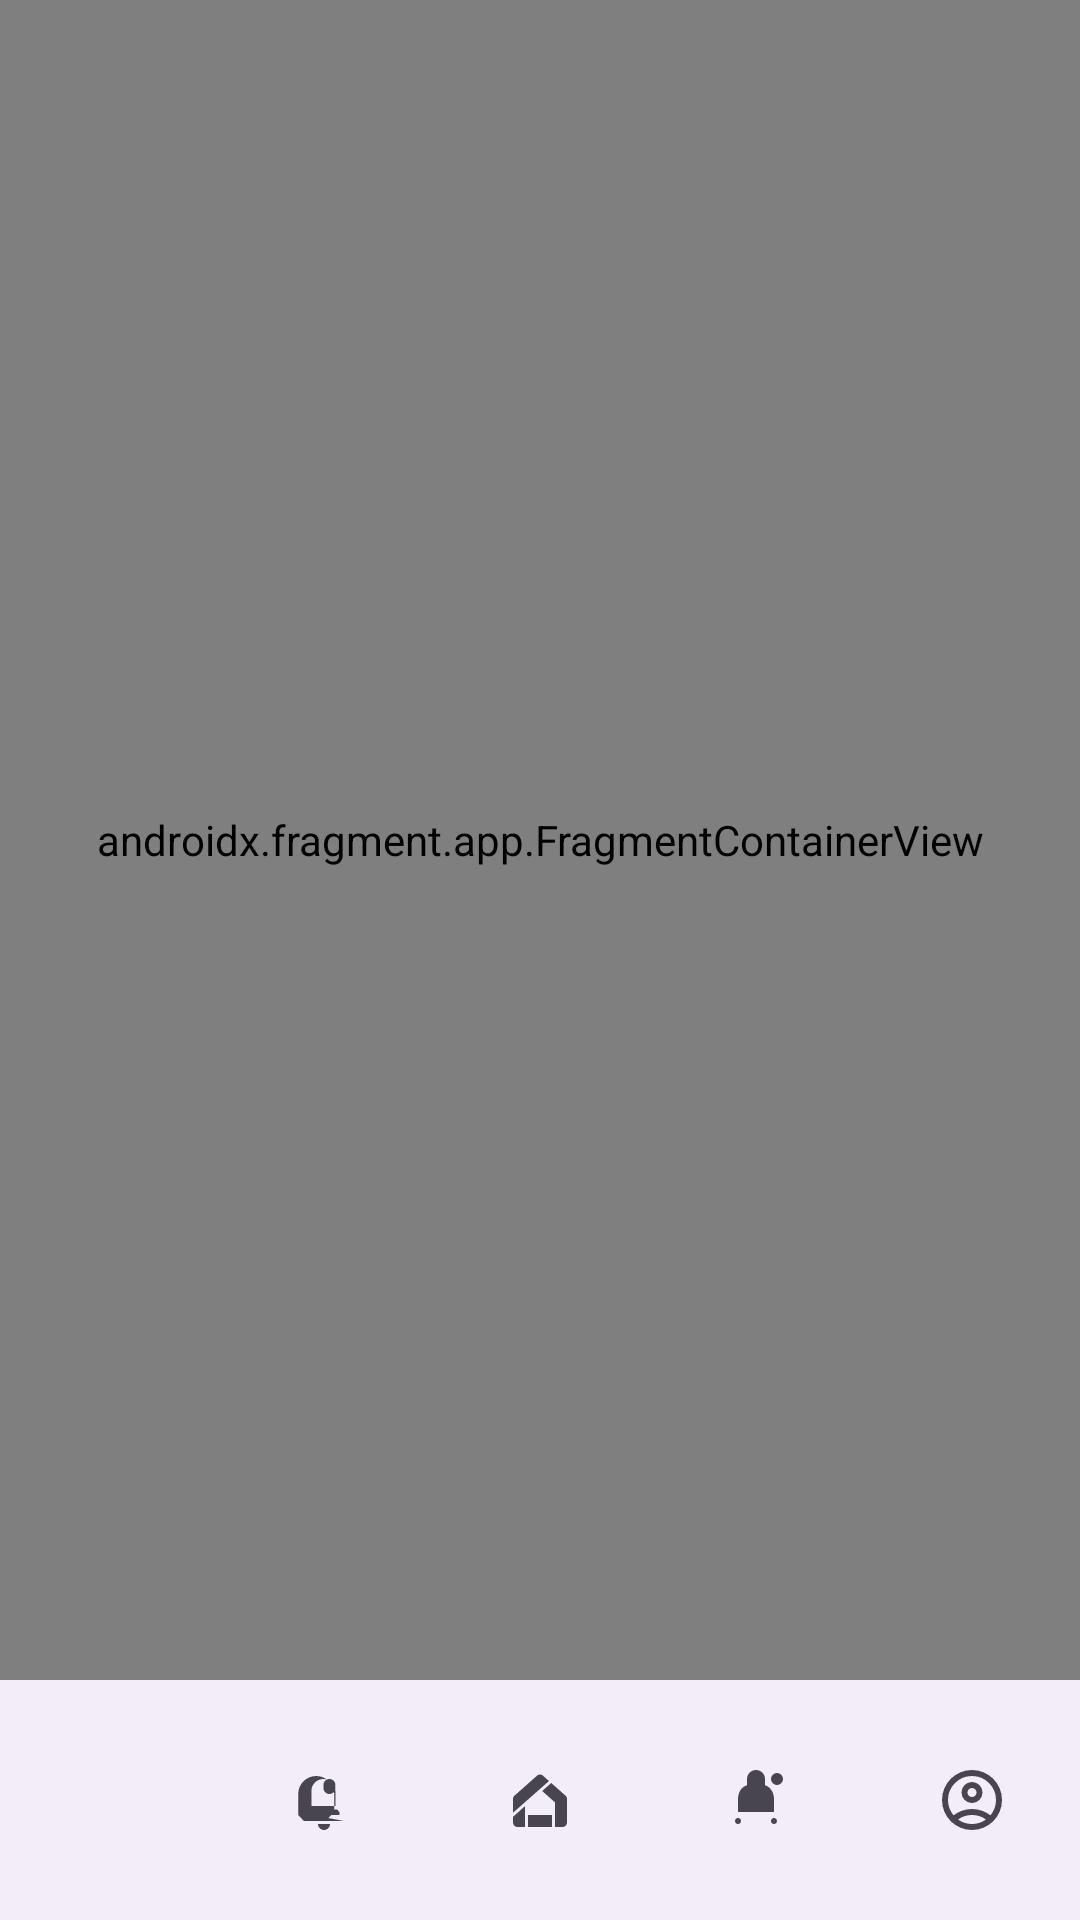

Reconstruct the res/layout file that produces this screen, plus the resources it refers to.
<!-- AndroidManifest.xml: application theme Theme.Artisans -->
<!-- res/layout/activity_artisan_main.xml -->
<androidx.constraintlayout.widget.ConstraintLayout xmlns:android="http://schemas.android.com/apk/res/android"
    xmlns:app="http://schemas.android.com/apk/res-auto"
    xmlns:tools="http://schemas.android.com/tools"
    android:layout_width="match_parent"
    android:layout_height="match_parent">

    
    <androidx.fragment.app.FragmentContainerView
        android:id="@+id/nav_host_fragment"
        android:layout_width="0dp"
        android:layout_height="0dp"
        android:name="androidx.navigation.fragment.NavHostFragment"
        app:navGraph="@navigation/nav_graph"
        app:defaultNavHost="true"
        app:layout_constraintTop_toTopOf="parent"
        app:layout_constraintBottom_toTopOf="@+id/bottomNavView"
        app:layout_constraintStart_toStartOf="parent"
        app:layout_constraintEnd_toEndOf="parent"
        tools:context=".MainActivity" />

    
    <com.google.android.material.bottomnavigation.BottomNavigationView
        android:id="@+id/bottomNavView"
        android:layout_width="0dp"
        android:layout_height="wrap_content"
        app:menu="@menu/bottom_nav"
        app:layout_constraintBottom_toBottomOf="parent"
        app:layout_constraintStart_toStartOf="parent"
        app:layout_constraintEnd_toEndOf="parent" />

</androidx.constraintlayout.widget.ConstraintLayout>
<!-- resources referenced by this layout -->
<resources>
  <style name="Theme.Artisans" parent="Base.Theme.Artisans" />
  <style name="Base.Theme.Artisans" parent="Theme.Material3.DayNight.NoActionBar">
          
          
      </style>
</resources>
